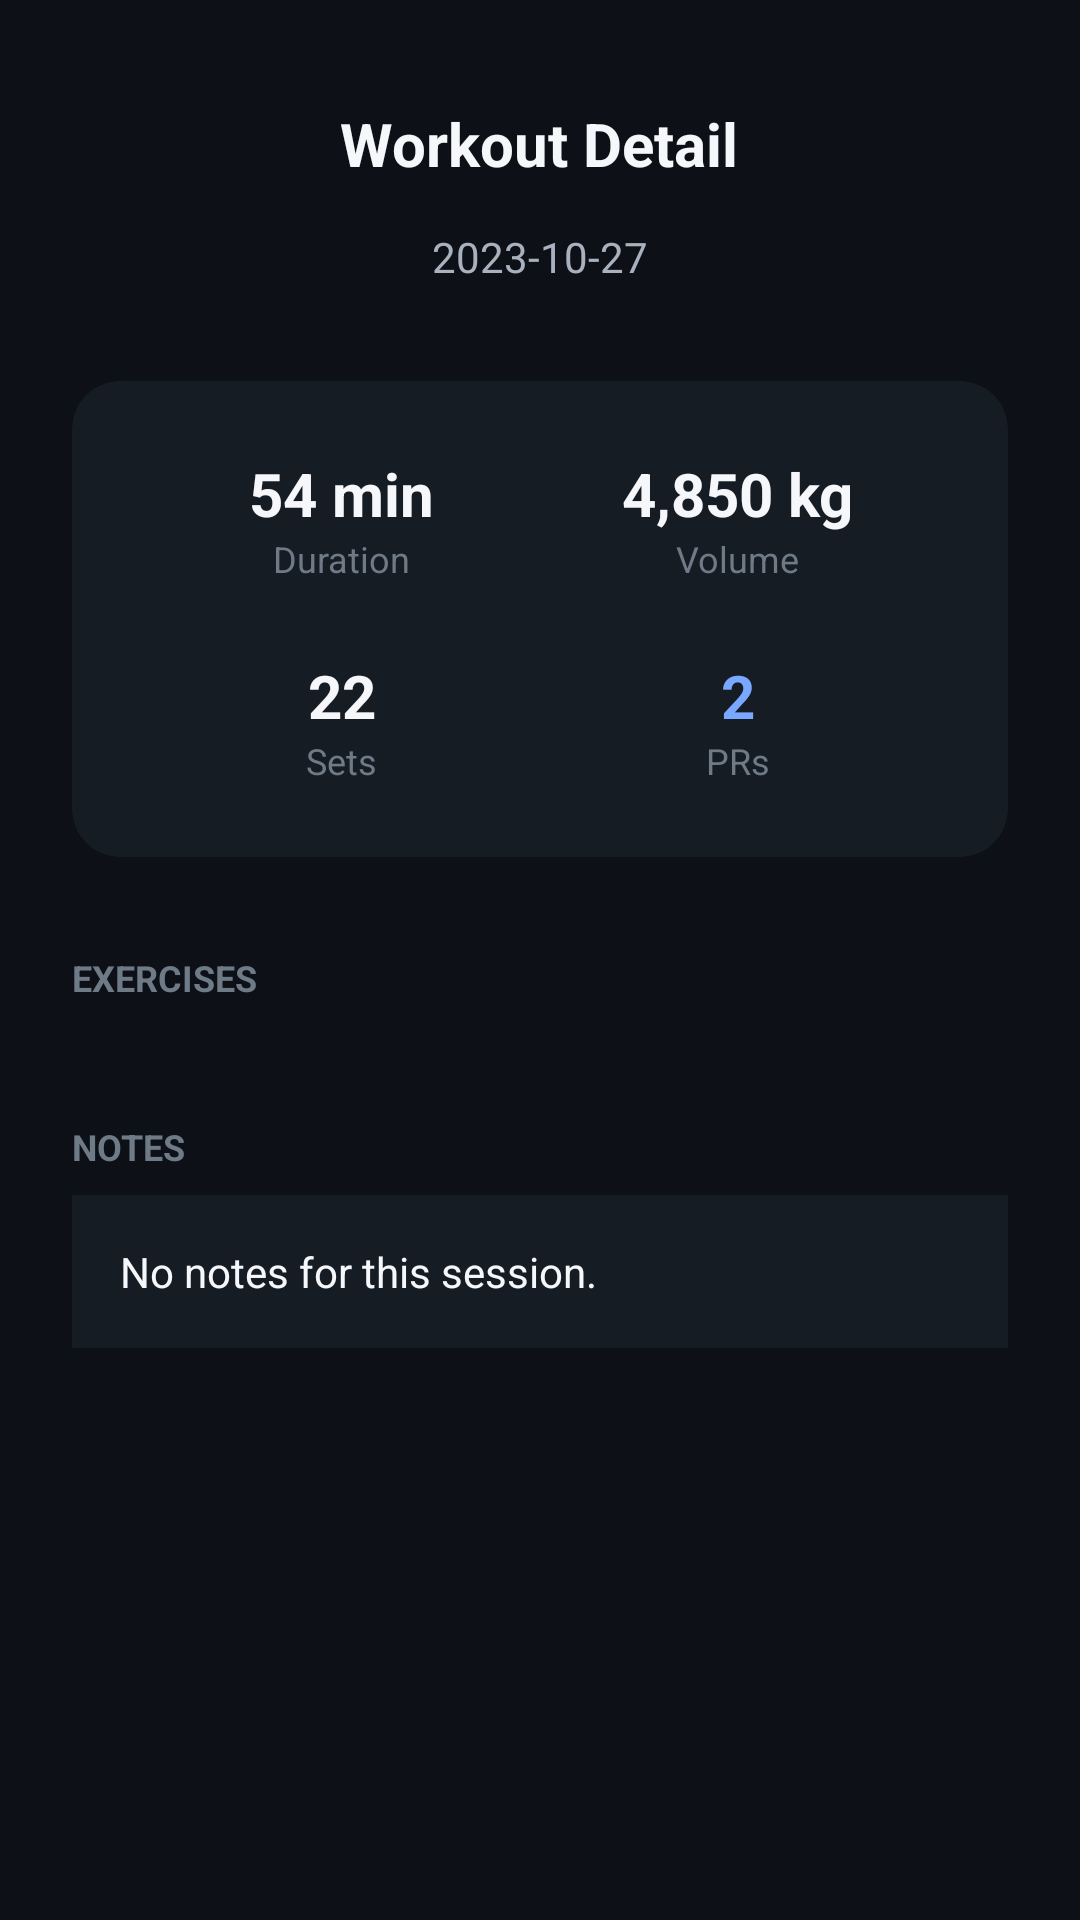

Layout XML and referenced resources for this Android screen:
<!-- AndroidManifest.xml: activity theme Theme.QwertyFitness -->
<!-- res/layout/activity_session_detail.xml -->
<?xml version="1.0" encoding="utf-8"?>
<androidx.core.widget.NestedScrollView xmlns:android="http://schemas.android.com/apk/res/android"
    xmlns:app="http://schemas.android.com/apk/res-auto"
    android:layout_width="match_parent"
    android:layout_height="match_parent"
    android:background="@color/background_deep_charcoal">

    <LinearLayout
        android:layout_width="match_parent"
        android:layout_height="wrap_content"
        android:orientation="vertical"
        android:padding="24dp">

        <RelativeLayout
            android:layout_width="match_parent"
            android:layout_height="wrap_content">
            <ImageButton
                android:id="@+id/btn_back"
                android:layout_width="48dp"
                android:layout_height="48dp"
                android:background="?attr/selectableItemBackgroundBorderless"
                android:src="@drawable/ic_back"
                app:tint="@color/text_primary" />
            <TextView
                android:id="@+id/text_session_name"
                android:layout_width="wrap_content"
                android:layout_height="wrap_content"
                android:layout_centerInParent="true"
                android:text="Workout Detail"
                android:textColor="@color/text_primary"
                android:textSize="20sp"
                android:textStyle="bold" />
            <ImageButton
                android:id="@+id/btn_delete_session"
                android:layout_width="48dp"
                android:layout_height="48dp"
                android:layout_alignParentEnd="true"
                android:background="?attr/selectableItemBackgroundBorderless"
                android:src="@drawable/ic_delete"
                app:tint="@color/error_coral_red" />
        </RelativeLayout>

        <TextView
            android:id="@+id/text_session_date"
            android:layout_width="wrap_content"
            android:layout_height="wrap_content"
            android:layout_gravity="center_horizontal"
            android:layout_marginTop="4dp"
            android:text="2023-10-27"
            android:textColor="@color/text_secondary"
            android:textSize="14sp" />

        <com.google.android.material.card.MaterialCardView
            android:layout_width="match_parent"
            android:layout_height="wrap_content"
            android:layout_marginTop="32dp"
            app:cardBackgroundColor="@color/surface_slate"
            app:cardCornerRadius="16dp"
            app:strokeWidth="0dp">

            <GridLayout
                android:layout_width="match_parent"
                android:layout_height="wrap_content"
                android:columnCount="2"
                android:padding="24dp">

                <LinearLayout
                    android:layout_width="0dp"
                    android:layout_height="wrap_content"
                    android:layout_columnWeight="1"
                    android:orientation="vertical"
                    android:gravity="center">
                    <TextView
                        android:id="@+id/text_detail_duration"
                        android:layout_width="wrap_content"
                        android:layout_height="wrap_content"
                        android:text="54 min"
                        android:textColor="@color/text_primary"
                        android:textSize="20sp"
                        android:textStyle="bold" />
                    <TextView
                        android:layout_width="wrap_content"
                        android:layout_height="wrap_content"
                        android:text="Duration"
                        android:textColor="@color/text_muted"
                        android:textSize="12sp" />
                </LinearLayout>

                <LinearLayout
                    android:layout_width="0dp"
                    android:layout_height="wrap_content"
                    android:layout_columnWeight="1"
                    android:orientation="vertical"
                    android:gravity="center">
                    <TextView
                        android:id="@+id/text_detail_volume"
                        android:layout_width="wrap_content"
                        android:layout_height="wrap_content"
                        android:text="4,850 kg"
                        android:textColor="@color/text_primary"
                        android:textSize="20sp"
                        android:textStyle="bold" />
                    <TextView
                        android:layout_width="wrap_content"
                        android:layout_height="wrap_content"
                        android:text="Volume"
                        android:textColor="@color/text_muted"
                        android:textSize="12sp" />
                </LinearLayout>

                <LinearLayout
                    android:layout_width="0dp"
                    android:layout_height="wrap_content"
                    android:layout_columnWeight="1"
                    android:layout_marginTop="24dp"
                    android:orientation="vertical"
                    android:gravity="center">
                    <TextView
                        android:id="@+id/text_detail_sets"
                        android:layout_width="wrap_content"
                        android:layout_height="wrap_content"
                        android:text="22"
                        android:textColor="@color/text_primary"
                        android:textSize="20sp"
                        android:textStyle="bold" />
                    <TextView
                        android:layout_width="wrap_content"
                        android:layout_height="wrap_content"
                        android:text="Sets"
                        android:textColor="@color/text_muted"
                        android:textSize="12sp" />
                </LinearLayout>

                <LinearLayout
                    android:layout_width="0dp"
                    android:layout_height="wrap_content"
                    android:layout_columnWeight="1"
                    android:layout_marginTop="24dp"
                    android:orientation="vertical"
                    android:gravity="center">
                    <TextView
                        android:id="@+id/text_detail_prs"
                        android:layout_width="wrap_content"
                        android:layout_height="wrap_content"
                        android:text="2"
                        android:textColor="@color/highlight_soft_blue"
                        android:textSize="20sp"
                        android:textStyle="bold" />
                    <TextView
                        android:layout_width="wrap_content"
                        android:layout_height="wrap_content"
                        android:text="PRs"
                        android:textColor="@color/text_muted"
                        android:textSize="12sp" />
                </LinearLayout>

            </GridLayout>
        </com.google.android.material.card.MaterialCardView>

        <TextView
            android:layout_width="wrap_content"
            android:layout_height="wrap_content"
            android:layout_marginTop="32dp"
            android:text="EXERCISES"
            android:textColor="@color/text_muted"
            android:textSize="12sp"
            android:textStyle="bold" />

        <androidx.recyclerview.widget.RecyclerView
            android:id="@+id/recycler_detail_exercises"
            android:layout_width="match_parent"
            android:layout_height="wrap_content"
            android:layout_marginTop="8dp"
            android:nestedScrollingEnabled="false" />

        <TextView
            android:id="@+id/text_notes_label"
            android:layout_width="wrap_content"
            android:layout_height="wrap_content"
            android:layout_marginTop="32dp"
            android:text="NOTES"
            android:textColor="@color/text_muted"
            android:textSize="12sp"
            android:textStyle="bold" />

        <TextView
            android:id="@+id/text_session_notes"
            android:layout_width="match_parent"
            android:layout_height="wrap_content"
            android:layout_marginTop="8dp"
            android:background="@color/surface_slate"
            android:padding="16dp"
            android:text="No notes for this session."
            android:textColor="@color/text_primary"
            android:textSize="14sp" />

    </LinearLayout>
</androidx.core.widget.NestedScrollView>
<!-- resources referenced by this layout -->
<resources>
  <color name="background_deep_charcoal">#0D1117</color>
  <color name="error_coral_red">#FF6B6B</color>
  <color name="highlight_soft_blue">#7AA7FF</color>
  <color name="surface_slate">#161C24</color>
  <color name="text_muted">#6F7A87</color>
  <color name="text_primary">#F5F7FA</color>
  <color name="text_secondary">#A8B1BD</color>
  <style name="Theme.QwertyFitness" parent="Base.Theme.QwertyFitness" />
  <style name="Base.Theme.QwertyFitness" parent="Theme.Material3.DayNight.NoActionBar">
          <item name="colorPrimary">@color/accent_electric_lime_light</item>
          <item name="android:windowBackground">@color/background_light</item>
          <item name="android:statusBarColor">@color/background_light</item>
          <item name="android:windowLightStatusBar">true</item>
          <item name="android:navigationBarColor">@color/background_light</item>
      </style>
  <color name="accent_electric_lime_light">#6FAF18</color>
  <color name="background_light">#F6F8FA</color>
</resources>
